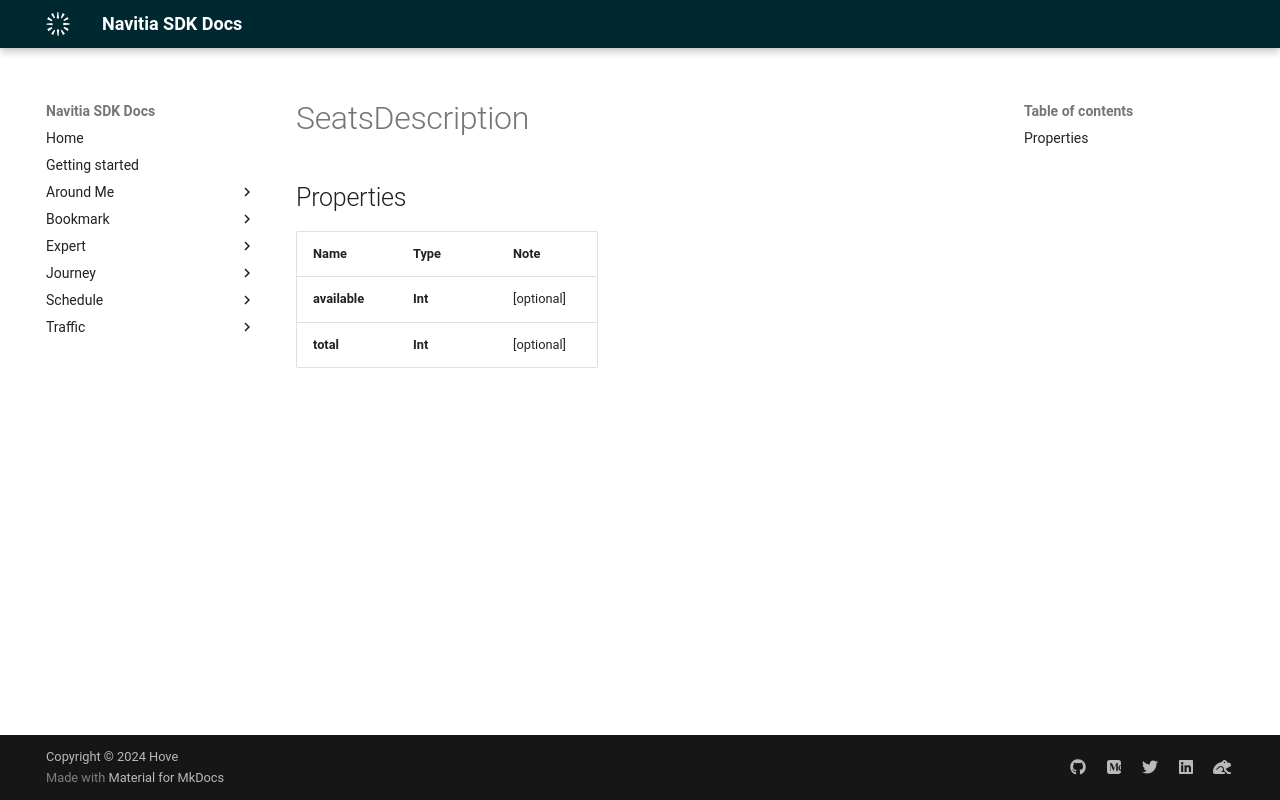

repository: hove-io/navitia_sdk_docs · page: expert/ios/model/SeatsDescription/index.html · generator: mkdocs


# SeatsDescription

## Properties

Name | Type | Note
---- | ---- | ----
**available** | **Int** | [optional] 
**total** | **Int** | [optional] 
